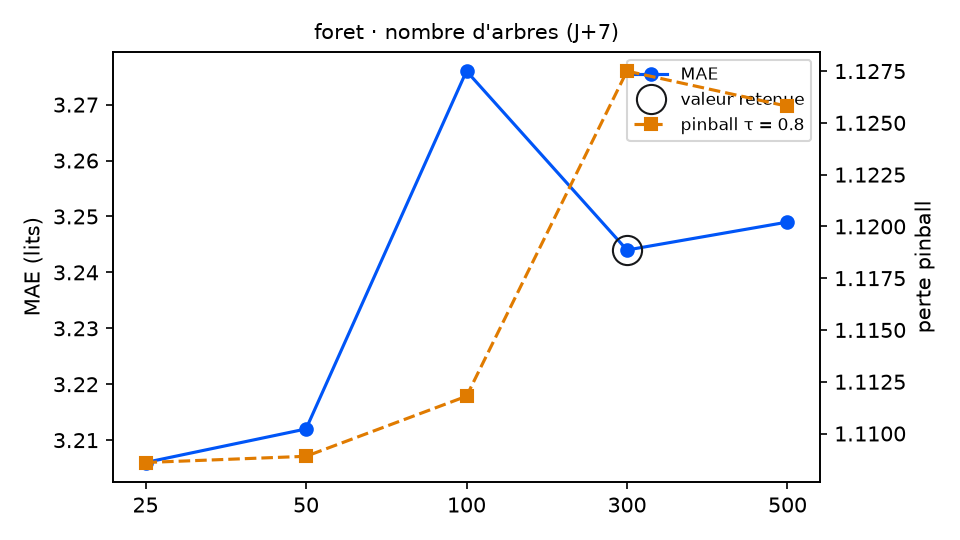

The table this chart was drawn from, first rows:
variante; MAE; RMSE; biais; pinball τ=0.8; couverture 90 %; temps (s); DM p (pinball τ=0.8); p Holm; DM p (MAE); vs choix retenu
arbres = 25; 3.206; 3.921; -0.188; 1.109; 93.8; 1.1; 0.3858; 1.0; 0.5809; équivalent
arbres = 50; 3.212; 3.89; -0.204; 1.109; 92.7; 2.2; 0.464; 1.0; 0.6311; équivalent
arbres = 100; 3.276; 3.919; -0.259; 1.112; 93.8; 4.0; 0.3372; 1.0; 0.4717; équivalent
arbres = 300 (retenu); 3.244; 3.915; -0.259; 1.127; 93.2; 12.1; ; ; ; — choix retenu
arbres = 500; 3.249; 3.914; -0.247; 1.126; 93.8; 20.0; 0.8061; 1.0; 0.8954; équivalent
